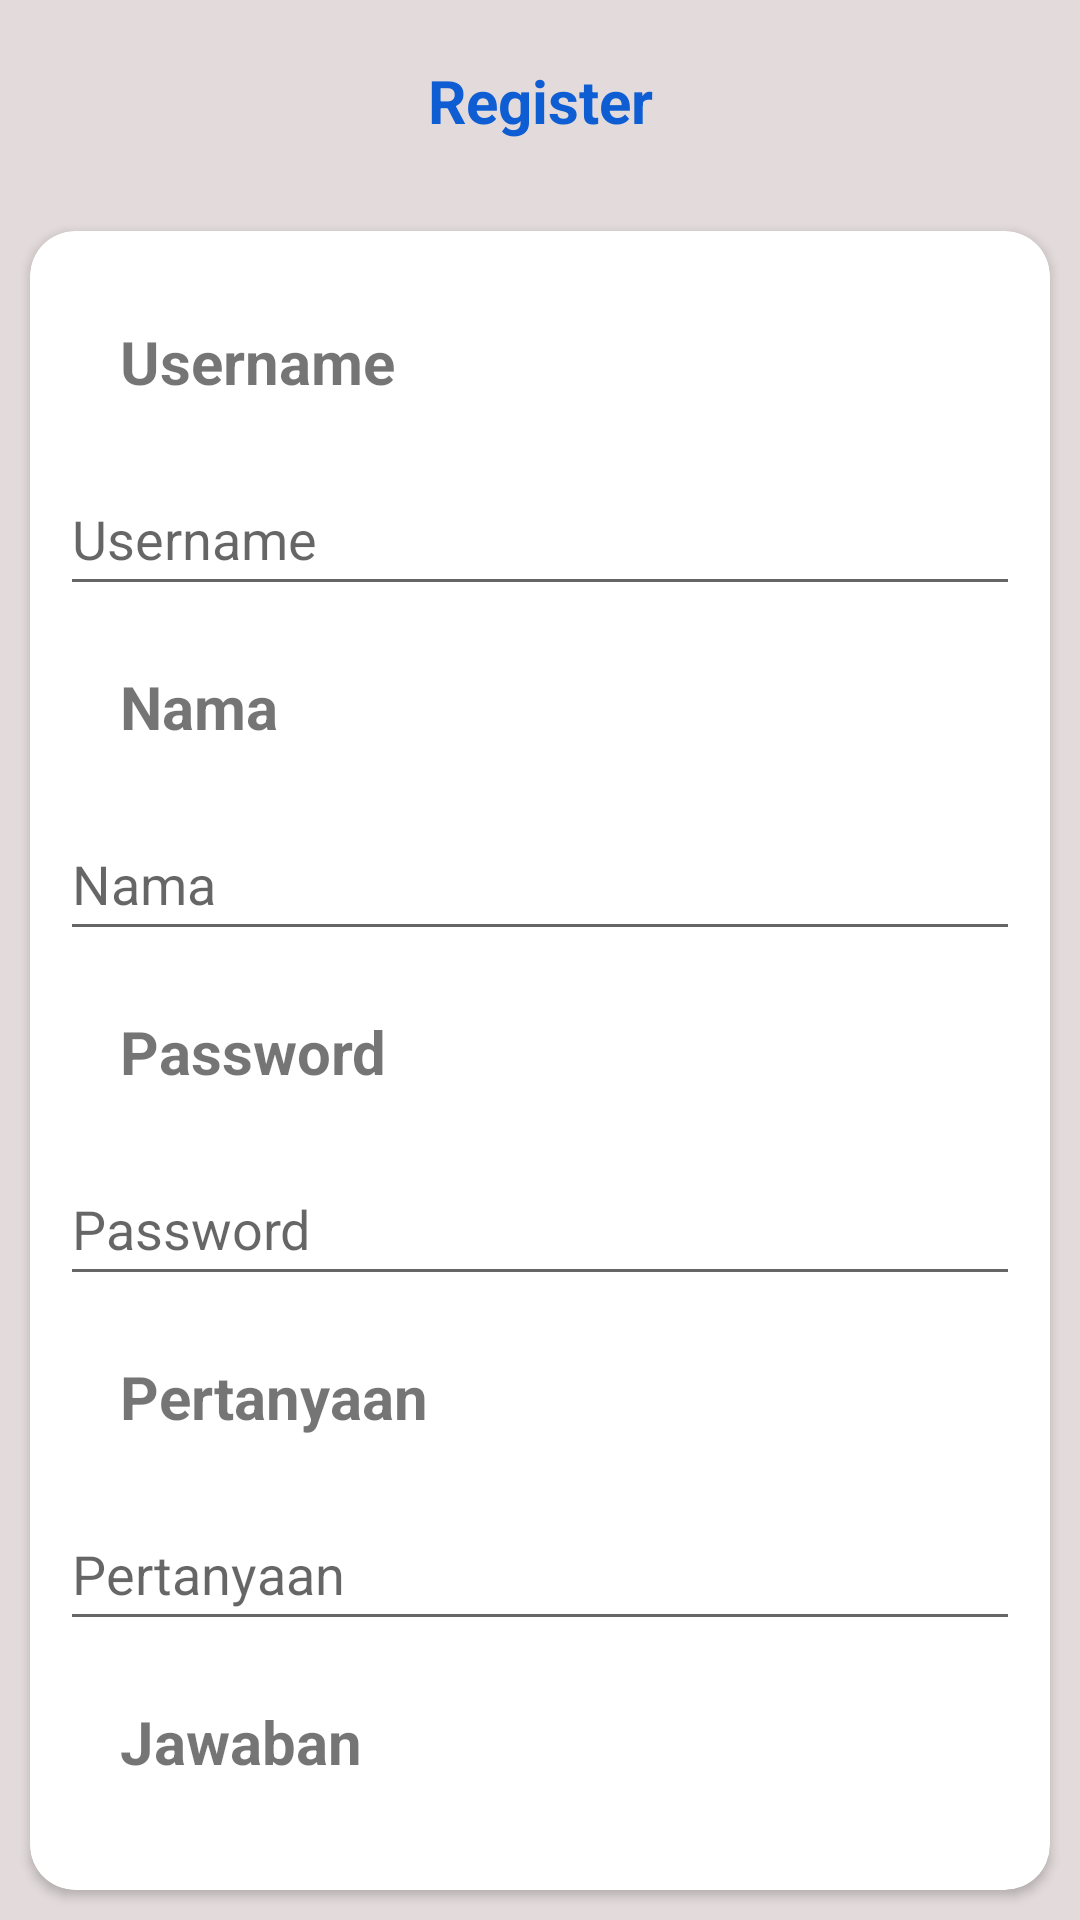

The Android layout XML behind this screen, and the referenced resources:
<!-- AndroidManifest.xml: application theme Theme.Project_rentalps -->
<!-- res/layout/activity_register.xml -->
<?xml version="1.0" encoding="utf-8"?>
<LinearLayout
    xmlns:android="http://schemas.android.com/apk/res/android"
    xmlns:app="http://schemas.android.com/apk/res-auto"
    xmlns:tools="http://schemas.android.com/tools"
    android:layout_width="match_parent"
    android:layout_height="match_parent"
    android:orientation="vertical"
    android:background="#e3dbdb"
    tools:context=".Register">

    <TextView
        android:layout_width="match_parent"
        android:layout_height="wrap_content"
        android:gravity="center"
        android:text="Register"
        android:layout_margin="20dp"
        android:textColor="#0e5dd2"
        android:textStyle="bold"
        android:textSize="20dp"/>

    <androidx.cardview.widget.CardView
        android:layout_width="match_parent"
        android:layout_height="wrap_content"
        android:layout_margin="10dp"
        app:cardCornerRadius="15dp"
        android:elevation="10dp">

        <LinearLayout
            android:layout_width="match_parent"
            android:layout_height="wrap_content"
            android:orientation="vertical"
            android:layout_margin="10dp">
            <TextView
                android:layout_width="match_parent"
                android:layout_height="wrap_content"
                android:text="Username"
                android:layout_margin="20dp"
                android:textStyle="bold"
                android:textSize="20sp"/>

            <EditText
                android:id="@+id/etUsername"
                android:layout_width="match_parent"
                android:layout_height="wrap_content"
                android:hint="Username"
                android:minHeight="48dp" />
            <TextView
                android:layout_width="match_parent"
                android:layout_height="wrap_content"
                android:text="Nama"
                android:layout_margin="20dp"
                android:textStyle="bold"
                android:textSize="20sp"/>

            <EditText
                android:id="@+id/etNama"
                android:layout_width="match_parent"
                android:layout_height="wrap_content"
                android:hint="Nama"
                android:minHeight="48dp" />

            <TextView
                android:layout_width="match_parent"
                android:layout_height="wrap_content"
                android:text="Password"
                android:layout_margin="20dp"
                android:textStyle="bold"
                android:textSize="20sp"/>

            <EditText
                android:id="@+id/etPassword"
                android:layout_width="match_parent"
                android:layout_height="wrap_content"
                android:hint="Password"
                android:minHeight="48dp" />
            <TextView
                android:layout_width="match_parent"
                android:layout_height="wrap_content"
                android:text="Pertanyaan"
                android:layout_margin="20dp"
                android:textStyle="bold"
                android:textSize="20sp"/>

            <EditText
                android:id="@+id/etPertanyaan"
                android:layout_width="match_parent"
                android:layout_height="wrap_content"
                android:hint="Pertanyaan"
                android:minHeight="48dp" />
            <TextView
                android:layout_width="match_parent"
                android:layout_height="wrap_content"
                android:text="Jawaban"
                android:layout_margin="20dp"
                android:textStyle="bold"
                android:textSize="20sp"/>

            <EditText
                android:id="@+id/etJawaban"
                android:layout_width="match_parent"
                android:layout_height="wrap_content"
                android:hint="Jawaban"
                android:minHeight="48dp" />

            <Button
                android:id="@+id/btnRegister"
                android:layout_width="match_parent"
                android:layout_height="wrap_content"
                android:minHeight="48dp"
                android:text="register"
                android:textColor="#ffffff"
                android:background="@drawable/buttoncollor3"/>

        </LinearLayout>
    </androidx.cardview.widget.CardView>
</LinearLayout>
<!-- resources referenced by this layout -->
<resources>
  <!-- drawable buttoncollor3 (drawable) -->
  <?xml version="1.0" encoding="utf-8"?>
  <shape xmlns:android="http://schemas.android.com/apk/res/android">
  
      <solid android:color="@color/buttoncollor3"/>
      <corners android:radius="25dp"/>
  
  </shape>
  <style name="Theme.Project_rentalps" parent="Base.Theme.Project_rentalps" />
  <color name="buttoncollor3">#0e5dd2</color>
  <style name="Base.Theme.Project_rentalps" parent="Theme.AppCompat.DayNight.NoActionBar">
          
          
      </style>
</resources>
